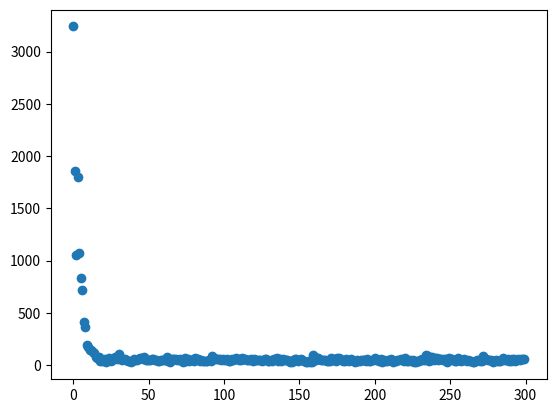

Generate this figure with matplotlib:
import numpy as np
import math
import matplotlib.pyplot as plt

def model_function(x, beta):
    n = len(x)
    p = len(beta)
    h = np.zeros(n)

    for i in range(n):
        for j in range(p):
            h[i] = h[i] + math.cos((j + 1) * beta[j] * x[i])

    return h


def jacobian(x, beta):
    n = len(x)
    p = len(beta)
    J = np.empty(shape=(n, p))

    for i in range(n):
        for j in range(p):
            J[i, j] = -(i + 1) * x[i] * math.sin((i + 1) * beta[j] * x[i])

    return J

n = 20 # number of samples
p = 30 # number of variables


e = np.random.normal(loc= 0, scale= 0.01, size= n) # noise
x = np.random.normal(loc= 0, scale= 1, size= n) # samples
beta_true = np.random.normal(loc=0, scale= 0.5, size= p) # covariates
z = model_function(x, beta_true) + e # observations


beta = beta_true + np.random.normal(loc=0, scale= 0.1, size= p) # starting point of the algorithm
lambda_param = 2 * pow(10, -9)
max_iter = 300
Delta = []


for i in range(max_iter):
    beta_old = beta

    J = jacobian(x, beta)
    y = z - model_function(x, beta) + J @ beta
    beta = np.linalg.inv(np.transpose(J) @ J + np.diag(np.repeat(lambda_param, p))) @ np.transpose(J) @ y

    Delta.append(np.linalg.norm(beta_old - beta))


x = list(range(len(Delta)))
y = Delta
plt.scatter(x, y)
plt.show()